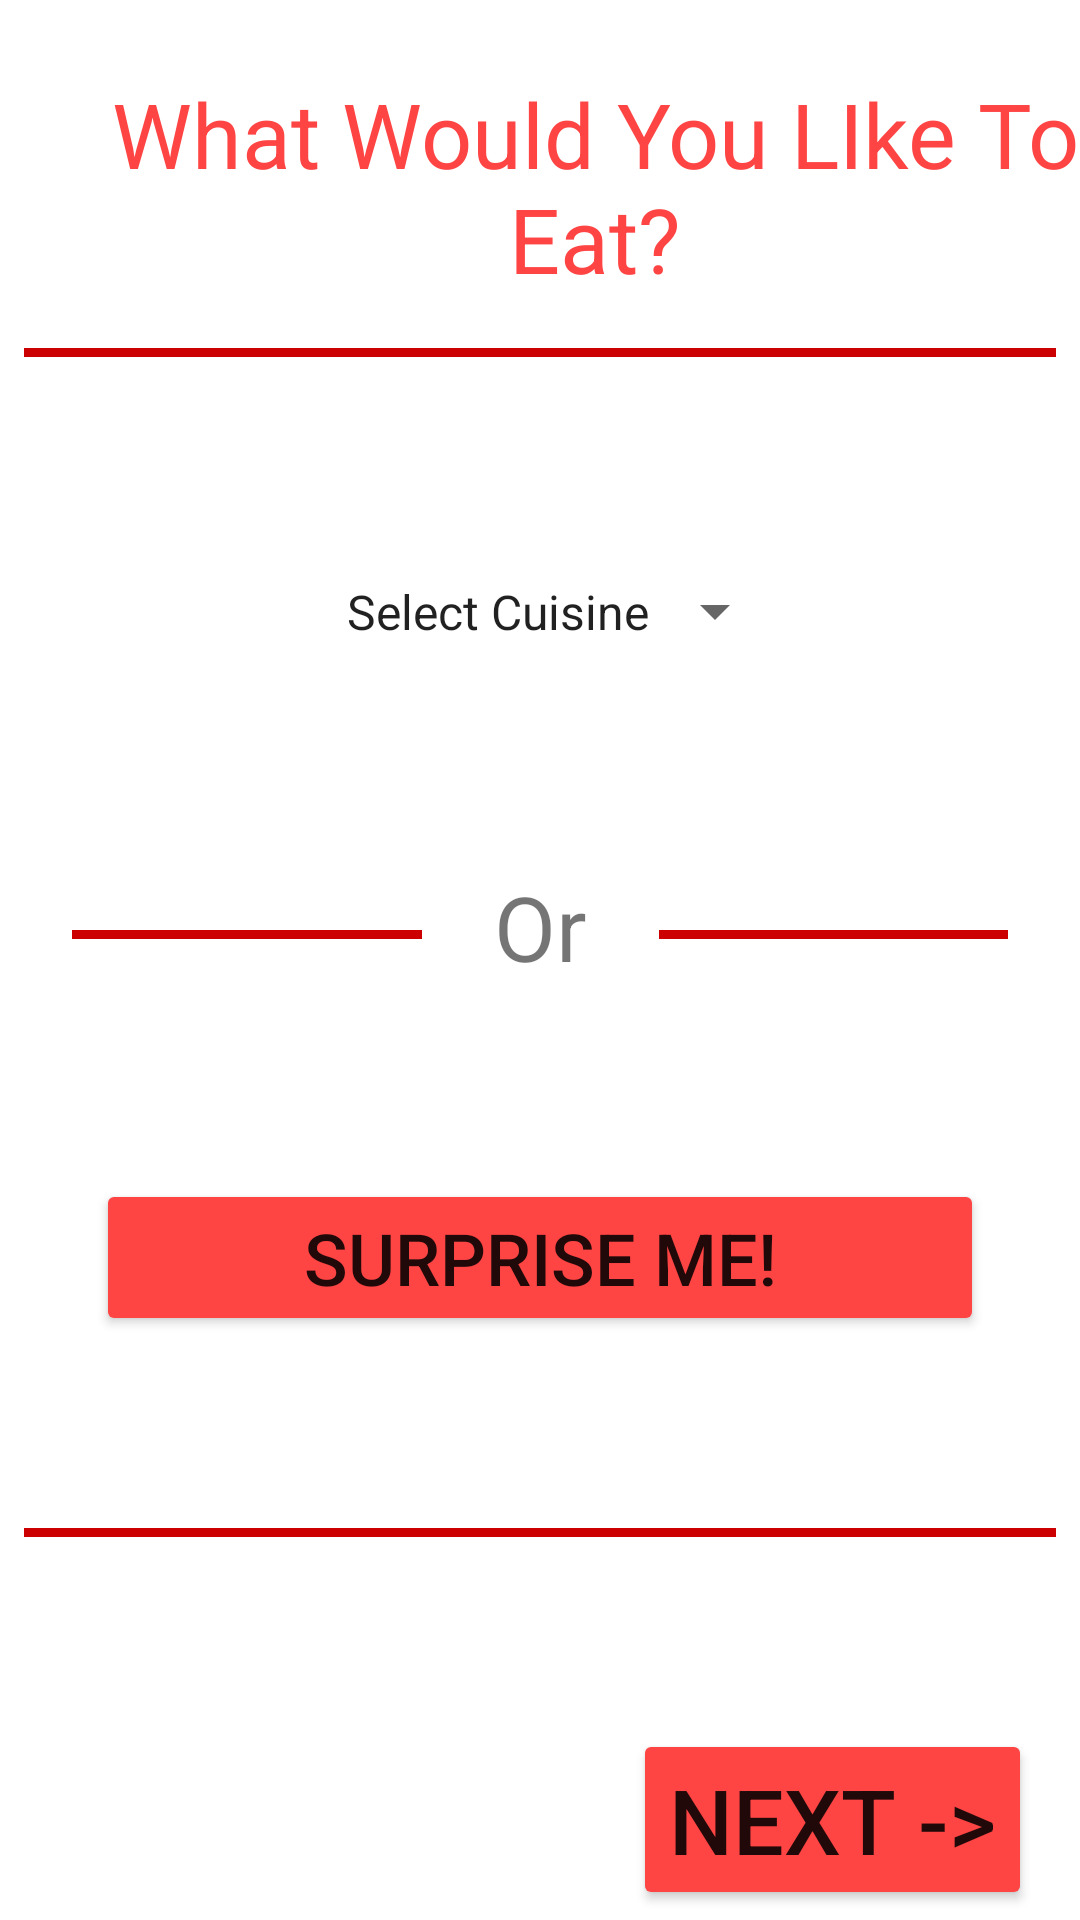

Produce the Android XML layout that renders to this screen, including the resource entries it uses.
<!-- AndroidManifest.xml: application theme Theme.DinderFE -->
<!-- res/layout/activity_find_dinder.xml -->
<?xml version="1.0" encoding="utf-8"?>
<androidx.constraintlayout.widget.ConstraintLayout xmlns:android="http://schemas.android.com/apk/res/android"
    xmlns:app="http://schemas.android.com/apk/res-auto"
    xmlns:tools="http://schemas.android.com/tools"
    android:layout_width="match_parent"
    android:layout_height="match_parent"
    tools:context=".FindDinderActivity">

    <TextView
        android:id="@+id/textView"
        android:layout_width="381dp"
        android:layout_height="92dp"
        android:layout_marginStart="8dp"
        android:layout_marginTop="16dp"
        android:gravity="center"
        android:text="@string/textWhatWouldYouLike"
        android:textColor="@android:color/holo_red_light"
        android:textSize="30sp"
        app:layout_constraintStart_toStartOf="parent"
        app:layout_constraintTop_toTopOf="parent" />

    <View
        android:id="@+id/view4"
        android:layout_width="0dp"
        android:layout_height="3dp"
        android:layout_marginStart="8dp"
        android:layout_marginTop="8dp"
        android:layout_marginEnd="8dp"
        android:background="@android:color/holo_red_dark"
        app:layout_constraintEnd_toEndOf="parent"
        app:layout_constraintStart_toStartOf="parent"
        app:layout_constraintTop_toBottomOf="@+id/textView" />

    <View
        android:id="@+id/view7"
        android:layout_width="0dp"
        android:layout_height="3dp"
        android:layout_marginStart="8dp"
        android:layout_marginTop="64dp"
        android:layout_marginEnd="8dp"
        android:background="@android:color/holo_red_dark"
        app:layout_constraintEnd_toEndOf="parent"
        app:layout_constraintStart_toStartOf="parent"
        app:layout_constraintTop_toBottomOf="@+id/buttonSurpriseMe" />

    <View
        android:id="@+id/view5"
        android:layout_width="0dp"
        android:layout_height="3dp"
        android:layout_marginStart="24dp"
        android:layout_marginEnd="24dp"
        android:layout_marginBottom="16dp"
        android:background="@android:color/holo_red_dark"
        app:layout_constraintBottom_toBottomOf="@+id/textView3"
        app:layout_constraintEnd_toStartOf="@+id/textView3"
        app:layout_constraintStart_toStartOf="parent" />

    <View
        android:id="@+id/view6"
        android:layout_width="0dp"
        android:layout_height="3dp"
        android:layout_marginStart="24dp"
        android:layout_marginEnd="24dp"
        android:layout_marginBottom="16dp"
        android:background="@android:color/holo_red_dark"
        app:layout_constraintBottom_toBottomOf="@+id/textView3"
        app:layout_constraintEnd_toEndOf="parent"
        app:layout_constraintStart_toEndOf="@+id/textView3" />

    <Spinner
        android:id="@+id/spinnerCuisine"
        android:layout_width="wrap_content"
        android:layout_height="wrap_content"
        android:layout_marginStart="8dp"
        android:layout_marginTop="64dp"
        android:layout_marginEnd="8dp"
        android:entries="@array/cuisines"
        android:padding="10dp"
        android:scrollbarSize="8dp"
        app:layout_constraintEnd_toEndOf="parent"
        app:layout_constraintStart_toStartOf="parent"
        app:layout_constraintTop_toBottomOf="@+id/view4" />

    <TextView
        android:id="@+id/textView3"
        android:layout_width="wrap_content"
        android:layout_height="wrap_content"
        android:layout_marginTop="64dp"
        android:gravity="center"
        android:text="@string/textOr"
        android:textSize="30sp"
        app:layout_constraintEnd_toEndOf="parent"
        app:layout_constraintStart_toStartOf="parent"
        app:layout_constraintTop_toBottomOf="@+id/spinnerCuisine" />

    <Button
        android:id="@+id/buttonSurpriseMe"
        android:layout_width="0dp"
        android:layout_height="wrap_content"
        android:layout_marginStart="32dp"
        android:layout_marginTop="64dp"
        android:layout_marginEnd="32dp"
        android:text="@string/textSurprise"
        android:backgroundTint="@color/red_theme"
        android:textSize="24sp"
        app:layout_constraintEnd_toEndOf="parent"
        app:layout_constraintStart_toStartOf="parent"
        app:layout_constraintTop_toBottomOf="@+id/textView3" />

    <Button
        android:id="@+id/buttonNext"
        android:layout_width="wrap_content"
        android:layout_height="wrap_content"
        android:layout_marginTop="64dp"
        android:layout_marginEnd="16dp"
        android:backgroundTint="@color/red_theme"
        android:text="@string/textNext"
        android:textSize="30sp"
        app:layout_constraintEnd_toEndOf="parent"
        app:layout_constraintTop_toBottomOf="@+id/view7" />
</androidx.constraintlayout.widget.ConstraintLayout>
<!-- resources referenced by this layout -->
<resources>
  <string-array name="cuisines">
          <item>Select Cuisine</item>
          <item> ------------ </item>
          <item>Sushi</item>
          <item>Mexican</item>
          <item>Greek</item>
          <item>Japanese</item>
          <item>Thai</item>
          <item>Chinese</item>
          <item>Indian</item>
          <item>American</item>
          <item>Vietnamese</item>
          <item>Bakery</item>
          <item>Italian</item>
      </string-array>
  <color name="red_theme">#FFFF4444</color>
  <string name="textNext">Next -&gt;</string>
  <string name="textOr">Or</string>
  <string name="textSurprise">Surprise Me!</string>
  <string name="textWhatWouldYouLike">What Would You LIke To Eat?</string>
  <style name="Theme.DinderFE" parent="Theme.MaterialComponents.DayNight.DarkActionBar">
          
          <item name="colorPrimary">@color/purple_500</item>
          <item name="colorPrimaryVariant">@color/purple_700</item>
          <item name="colorOnPrimary">@color/white</item>
          
          <item name="colorSecondary">@color/teal_200</item>
          <item name="colorSecondaryVariant">@color/teal_700</item>
          <item name="colorOnSecondary">@color/black</item>
          
          <item name="android:statusBarColor" tools:targetApi="l">?attr/colorPrimaryVariant</item>
          
      </style>
  <color name="purple_500">#FF6200EE</color>
  <color name="purple_700">#FF3700B3</color>
  <color name="white">#FFFFFFFF</color>
  <color name="teal_200">#FF03DAC5</color>
  <color name="teal_700">#FF018786</color>
  <color name="black">#FF000000</color>
</resources>
